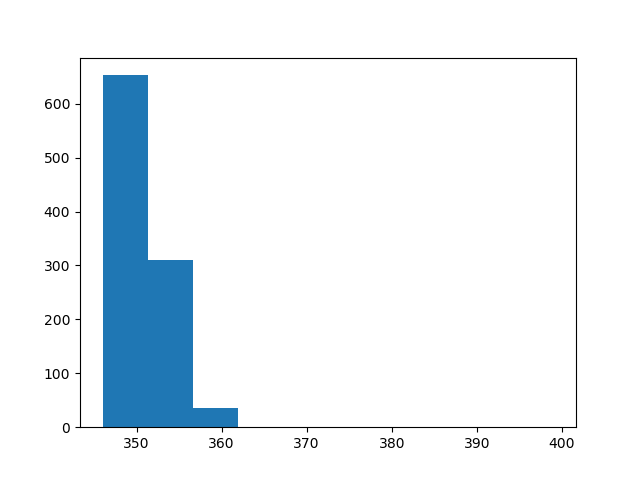

The data file committed next to this chart (first rows):
count, value
0, 351
1, 348
2, 350
3, 348
4, 353
5, 352
6, 351
7, 348
8, 348
9, 348
10, 349
11, 351
12, 350
13, 351
14, 351
15, 354
16, 346
17, 352
18, 351
19, 350
20, 348
21, 349
22, 355
23, 354
24, 348
25, 353
26, 348
27, 351
28, 348
29, 350
30, 351
31, 351
32, 348
33, 348
34, 350
35, 351
36, 348
37, 355
38, 355
39, 353
40, 348
41, 349
42, 348
43, 350
44, 355
45, 347
46, 353
47, 351
48, 352
49, 350
50, 351
51, 350
52, 347
53, 348
54, 348
55, 354
56, 355
57, 350
58, 347
59, 350
... 940 more rows
